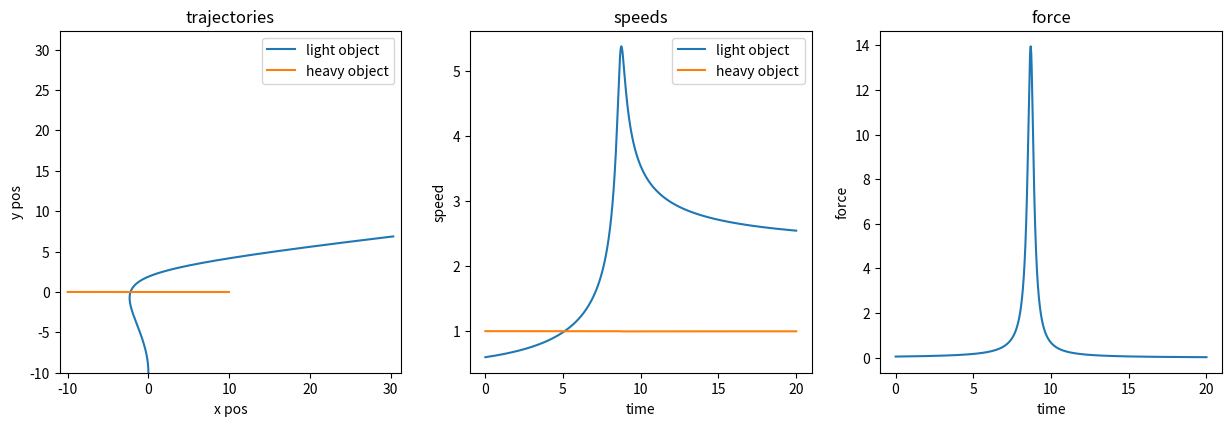
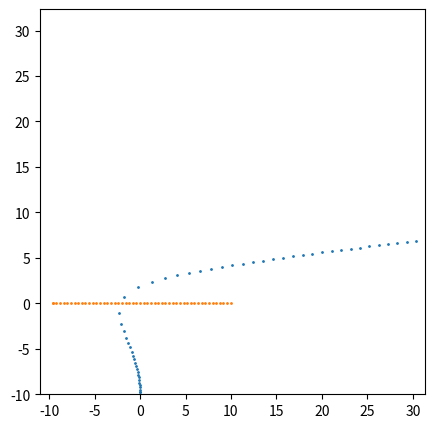

Here is the Python script that generated these plots, in order:
"""
Ik snapte nooit hoe een ruimtevaartuig door middel van een 'slingshot'
manoeuvre kon versnellen...

Voordat we dat gaan opzoeken op wikipedia ofzo (chatGPT e.d. doe ik 
niet an...) dacht ik dat we zelf wat sommetjes/simulaties gaan maken....

We hebben een zwaar ding (planeet,m1) wat initieel over de x-as fietst en
een licht ding (ruimtevaartuig) wat over de y-as gaat. Ze zullen bij
de oorsprong ongeveer bijelkaar komen.

We gaan een eenvoudige simulatie maken, plotjes maken en dan wat spelen
met de initiele start waardes...

noot 1) eenheden zijn volledig arbitrair...

noot 2) best run with: ipython --pylab
 
"""

import numpy as np
import matplotlib.pyplot as plt
import seaborn


# constanten (dus niet stiekum veranderen...!)
g  = 0.00001
dt = 0.01
m1 = 1000.0
m2 = 1.0

# globals (hoofdletters zijn array's in dit script)
T  = []
P1 = []
P2 = []
V1 = []
V2 = []
F  = []

def append_to_globals(t, p1, p2, v1, v2, f):
    global T, P1, P2, V1, V2
    T.append(t)
    P1.append(p1.copy())
    P2.append(p2.copy())
    V1.append(v1.copy())
    V2.append(v2.copy())
    F.append(f)

# start waardes variabelen
t  = 0.0
p1 = np.array([-10.0,   0.0 ])
p2 = np.array([  0.0, -10.0 ])
v1 = np.array([  1.0,   0.0 ])
v2 = np.array([  0.0,   0.6 ])

# de eenvoudige simulatie...
max_t = 20.0
while t < max_t:
    
    # bereken afstand tussen de twee dingen, de aantrekkings kracht
    # en de richtingen daarvan
    r     = np.linalg.norm(p1-p2)
    f     = ( g * m1 * m1 ) / ( r ** 2 ) 
    vec21 = (p1-p2) / r
    vec12 = - vec21
    
    # versnellingen berekenen
    a1 = vec12 * f / m1
    a2 = vec21 * f / m2
        
    # nieuwe waardes berekenen
    t  += dt
    p1 += dt * v1
    p2 += dt * v2
    v1 += dt * a1
    v2 += dt * a2

    # opslaan
    append_to_globals(t, p1, p2, v1, v2, f)

# data netjes maken    
P1 = np.asarray(P1).T
P2 = np.asarray(P2).T

V1 = np.asarray(V1).T
V2 = np.asarray(V2).T
velocity_1 = np.sqrt( V1[0,:]**2 + V1[1,:]**2 )
velocity_2 = np.sqrt( V2[0,:]**2 + V2[1,:]**2 )

# plaatjes maken
plt.close('all')
fig, (ax1, ax2, ax3) = plt.subplots(1,3, figsize=(15,5))

ax1.set_title('trajectories')
ax1.set_box_aspect(1)
ax1.set_aspect('equal')
line2 = ax1.plot(P2[0], P2[1], label='light object')
line1 = ax1.plot(P1[0], P1[1], label='heavy object')
ax1.legend(loc = 'best')
ax1.set_ylim(-10, ax1.get_xlim()[1])
ax1.set_xlabel('x pos')
ax1.set_ylabel('y pos')

ax2.set_title('speeds')
ax2.set_box_aspect(1)
ax2.plot(T, velocity_2, label='light object')
ax2.plot(T, velocity_1, label='heavy object')
ax2.legend(loc = 'best')
ax2.set_xlabel('time')
ax2.set_ylabel('speed')

ax3.set_title('force')
ax3.set_box_aspect(1)
ax3.plot(T,F)
ax3.set_xlabel('time')
ax3.set_ylabel('force')

plt.savefig('sling_shot_01.png')

# nu nog een animatie maken

# inspiratie van https://matplotlib.org/stable/gallery/animation/simple_scatter.html

import matplotlib.animation as animation

fig2, ax4 = plt.subplots(1,1, figsize=(5,5))
ax4.set_xlim(ax1.get_xlim())
ax4.set_ylim(ax1.get_ylim())
ax4.set_box_aspect(1)
ax4.set_aspect('equal')
color2 = line2[0].get_color()
color1 = line1[0].get_color()

plt.show()

# we want a 3 seconds animation...
aninmation_time = 3.0

samples = len(T)

interval = 500
frames = 50

def animate(i):
    n_points_per_frame = len(T) // frames
    start = i * n_points_per_frame
    end = (i + 1) * n_points_per_frame -1
    print(start,end)
    #ax4.plot(P2[0][start:end], P2[1][start:end], c=color2, lw=.5)
    #ax4.plot(P1[0][start:end], P1[1][start:end], c=color1, lw=.5)
    ax4.plot(P2[0][end], P2[1][end], 'o', c=color2, ms=1)
    ax4.plot(P1[0][end], P1[1][end], 'o', c=color1, ms=1)
    pass

ani = animation.FuncAnimation(fig2, 
                              animate, 
                              repeat=False, 
                              frames=frames, 
                              interval=interval)

# To save the animation using Pillow as a gif
writer = animation.PillowWriter(fps=15,
                                metadata=dict(artist='Me'),
                                bitrate=1800)
ani.save('sling_shot_01.gif', writer=writer)

# plt.show()

